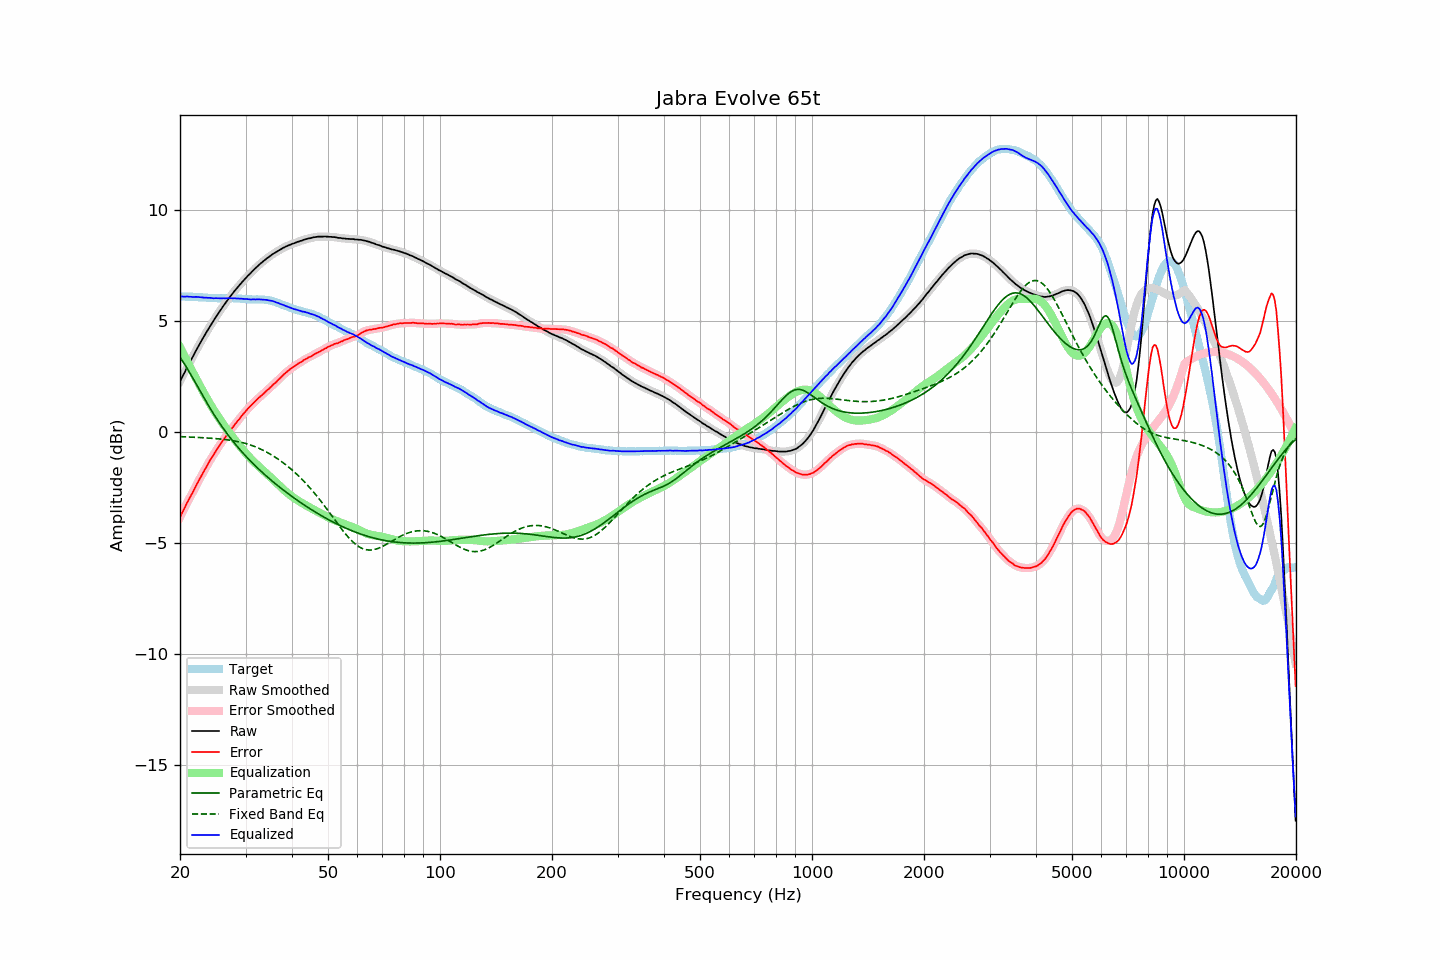

The file beside this chart, header and first rows:
frequency, raw, error, smoothed, error_smoothed, equalization, parametric_eq, fixed_band_eq, equalized_raw, equalized_smoothed, target
20.00, 2.28, -3.83, 2.28, -3.83, 3.83, 3.37, -0.20, 6.11, 6.11, 6.11
20.20, 2.43, -3.68, 2.43, -3.68, 3.68, 3.27, -0.20, 6.12, 6.11, 6.11
20.40, 2.57, -3.54, 2.57, -3.54, 3.54, 3.16, -0.21, 6.11, 6.11, 6.11
20.61, 2.71, -3.40, 2.72, -3.39, 3.39, 3.05, -0.21, 6.10, 6.11, 6.11
20.81, 2.86, -3.24, 2.86, -3.25, 3.25, 2.93, -0.21, 6.12, 6.11, 6.10
21.02, 3.00, -3.10, 3.00, -3.10, 3.11, 2.81, -0.22, 6.11, 6.11, 6.10
21.23, 3.13, -2.97, 3.14, -2.97, 2.97, 2.69, -0.22, 6.10, 6.11, 6.10
21.44, 3.27, -2.84, 3.27, -2.84, 2.83, 2.56, -0.22, 6.10, 6.10, 6.11
21.66, 3.40, -2.70, 3.41, -2.70, 2.69, 2.43, -0.23, 6.09, 6.10, 6.10
21.87, 3.55, -2.55, 3.55, -2.55, 2.55, 2.30, -0.23, 6.10, 6.10, 6.10
22.09, 3.68, -2.41, 3.68, -2.41, 2.41, 2.17, -0.23, 6.10, 6.09, 6.09
22.31, 3.81, -2.27, 3.81, -2.27, 2.28, 2.05, -0.24, 6.09, 6.09, 6.09
22.54, 3.94, -2.14, 3.95, -2.14, 2.14, 1.92, -0.24, 6.08, 6.09, 6.08
22.76, 4.07, -2.00, 4.07, -2.01, 2.01, 1.79, -0.25, 6.08, 6.08, 6.08
22.99, 4.20, -1.88, 4.20, -1.87, 1.87, 1.66, -0.25, 6.07, 6.07, 6.08
23.22, 4.32, -1.74, 4.33, -1.74, 1.74, 1.53, -0.25, 6.06, 6.07, 6.07
23.45, 4.45, -1.61, 4.45, -1.61, 1.61, 1.41, -0.26, 6.07, 6.06, 6.07
23.69, 4.57, -1.49, 4.57, -1.48, 1.49, 1.29, -0.26, 6.06, 6.06, 6.06
23.92, 4.69, -1.35, 4.70, -1.35, 1.36, 1.16, -0.27, 6.06, 6.06, 6.05
24.16, 4.81, -1.23, 4.81, -1.23, 1.24, 1.04, -0.27, 6.05, 6.05, 6.04
24.40, 4.92, -1.12, 4.93, -1.12, 1.12, 0.93, -0.28, 6.04, 6.04, 6.04
24.65, 5.03, -1.01, 5.04, -1.01, 1.00, 0.81, -0.28, 6.03, 6.04, 6.04
24.89, 5.15, -0.89, 5.15, -0.89, 0.89, 0.70, -0.29, 6.04, 6.04, 6.04
25.14, 5.26, -0.78, 5.26, -0.77, 0.77, 0.59, -0.30, 6.04, 6.04, 6.04
25.39, 5.37, -0.66, 5.37, -0.66, 0.66, 0.48, -0.30, 6.04, 6.04, 6.03
25.65, 5.48, -0.55, 5.48, -0.55, 0.56, 0.37, -0.31, 6.04, 6.04, 6.03
25.91, 5.58, -0.45, 5.59, -0.45, 0.45, 0.26, -0.32, 6.03, 6.03, 6.03
26.16, 5.69, -0.34, 5.69, -0.35, 0.34, 0.16, -0.32, 6.04, 6.03, 6.04
26.43, 5.79, -0.25, 5.79, -0.25, 0.24, 0.06, -0.33, 6.03, 6.03, 6.04
26.69, 5.89, -0.14, 5.89, -0.14, 0.14, -0.04, -0.34, 6.03, 6.04, 6.04
26.96, 5.99, -0.04, 5.99, -0.04, 0.04, -0.14, -0.35, 6.04, 6.04, 6.04
27.23, 6.09, 0.06, 6.09, 0.05, -0.05, -0.23, -0.36, 6.04, 6.04, 6.03
27.50, 6.18, 0.15, 6.18, 0.15, -0.15, -0.32, -0.37, 6.03, 6.04, 6.03
27.77, 6.27, 0.23, 6.28, 0.24, -0.24, -0.42, -0.38, 6.03, 6.04, 6.04
28.05, 6.37, 0.34, 6.37, 0.34, -0.33, -0.50, -0.40, 6.04, 6.03, 6.03
28.33, 6.45, 0.42, 6.46, 0.43, -0.43, -0.59, -0.41, 6.03, 6.03, 6.03
28.62, 6.54, 0.52, 6.54, 0.52, -0.52, -0.68, -0.42, 6.02, 6.02, 6.02
28.90, 6.62, 0.60, 6.63, 0.61, -0.61, -0.76, -0.44, 6.02, 6.02, 6.03
29.19, 6.71, 0.70, 6.71, 0.70, -0.70, -0.85, -0.46, 6.02, 6.01, 6.02
29.48, 6.79, 0.79, 6.79, 0.78, -0.78, -0.93, -0.47, 6.01, 6.01, 6.00
29.78, 6.87, 0.87, 6.87, 0.87, -0.87, -1.01, -0.49, 6.00, 6.00, 6.00
30.08, 6.95, 0.95, 6.95, 0.96, -0.95, -1.09, -0.51, 6.00, 6.00, 6.00
30.38, 7.03, 1.04, 7.03, 1.04, -1.03, -1.16, -0.54, 6.00, 5.99, 5.99
30.68, 7.10, 1.12, 7.10, 1.11, -1.11, -1.24, -0.56, 5.99, 5.99, 5.99
30.99, 7.17, 1.19, 7.18, 1.19, -1.19, -1.31, -0.58, 5.98, 5.98, 5.99
31.30, 7.25, 1.27, 7.25, 1.27, -1.27, -1.39, -0.61, 5.98, 5.98, 5.98
31.61, 7.32, 1.34, 7.32, 1.34, -1.34, -1.46, -0.63, 5.98, 5.98, 5.98
31.93, 7.39, 1.41, 7.39, 1.41, -1.41, -1.53, -0.66, 5.98, 5.99, 5.98
32.24, 7.46, 1.48, 7.46, 1.48, -1.48, -1.60, -0.69, 5.99, 5.99, 5.99
32.57, 7.53, 1.56, 7.53, 1.55, -1.55, -1.67, -0.72, 5.99, 5.98, 5.98
32.89, 7.59, 1.61, 7.59, 1.61, -1.61, -1.74, -0.76, 5.98, 5.98, 5.98
33.22, 7.65, 1.67, 7.65, 1.67, -1.68, -1.80, -0.79, 5.98, 5.98, 5.98
33.55, 7.71, 1.74, 7.71, 1.74, -1.74, -1.87, -0.83, 5.97, 5.97, 5.98
33.89, 7.77, 1.81, 7.77, 1.81, -1.81, -1.93, -0.86, 5.97, 5.97, 5.97
34.23, 7.83, 1.88, 7.83, 1.87, -1.87, -2.00, -0.90, 5.96, 5.96, 5.95
34.57, 7.88, 1.93, 7.88, 1.94, -1.94, -2.06, -0.94, 5.95, 5.95, 5.95
34.92, 7.93, 2.00, 7.94, 2.00, -2.00, -2.12, -0.98, 5.93, 5.93, 5.93
35.27, 7.99, 2.07, 7.99, 2.07, -2.07, -2.18, -1.03, 5.92, 5.92, 5.92
35.62, 8.04, 2.15, 8.04, 2.14, -2.14, -2.24, -1.07, 5.90, 5.90, 5.89
35.97, 8.08, 2.21, 8.08, 2.21, -2.21, -2.30, -1.12, 5.87, 5.88, 5.88
... 635 more rows
